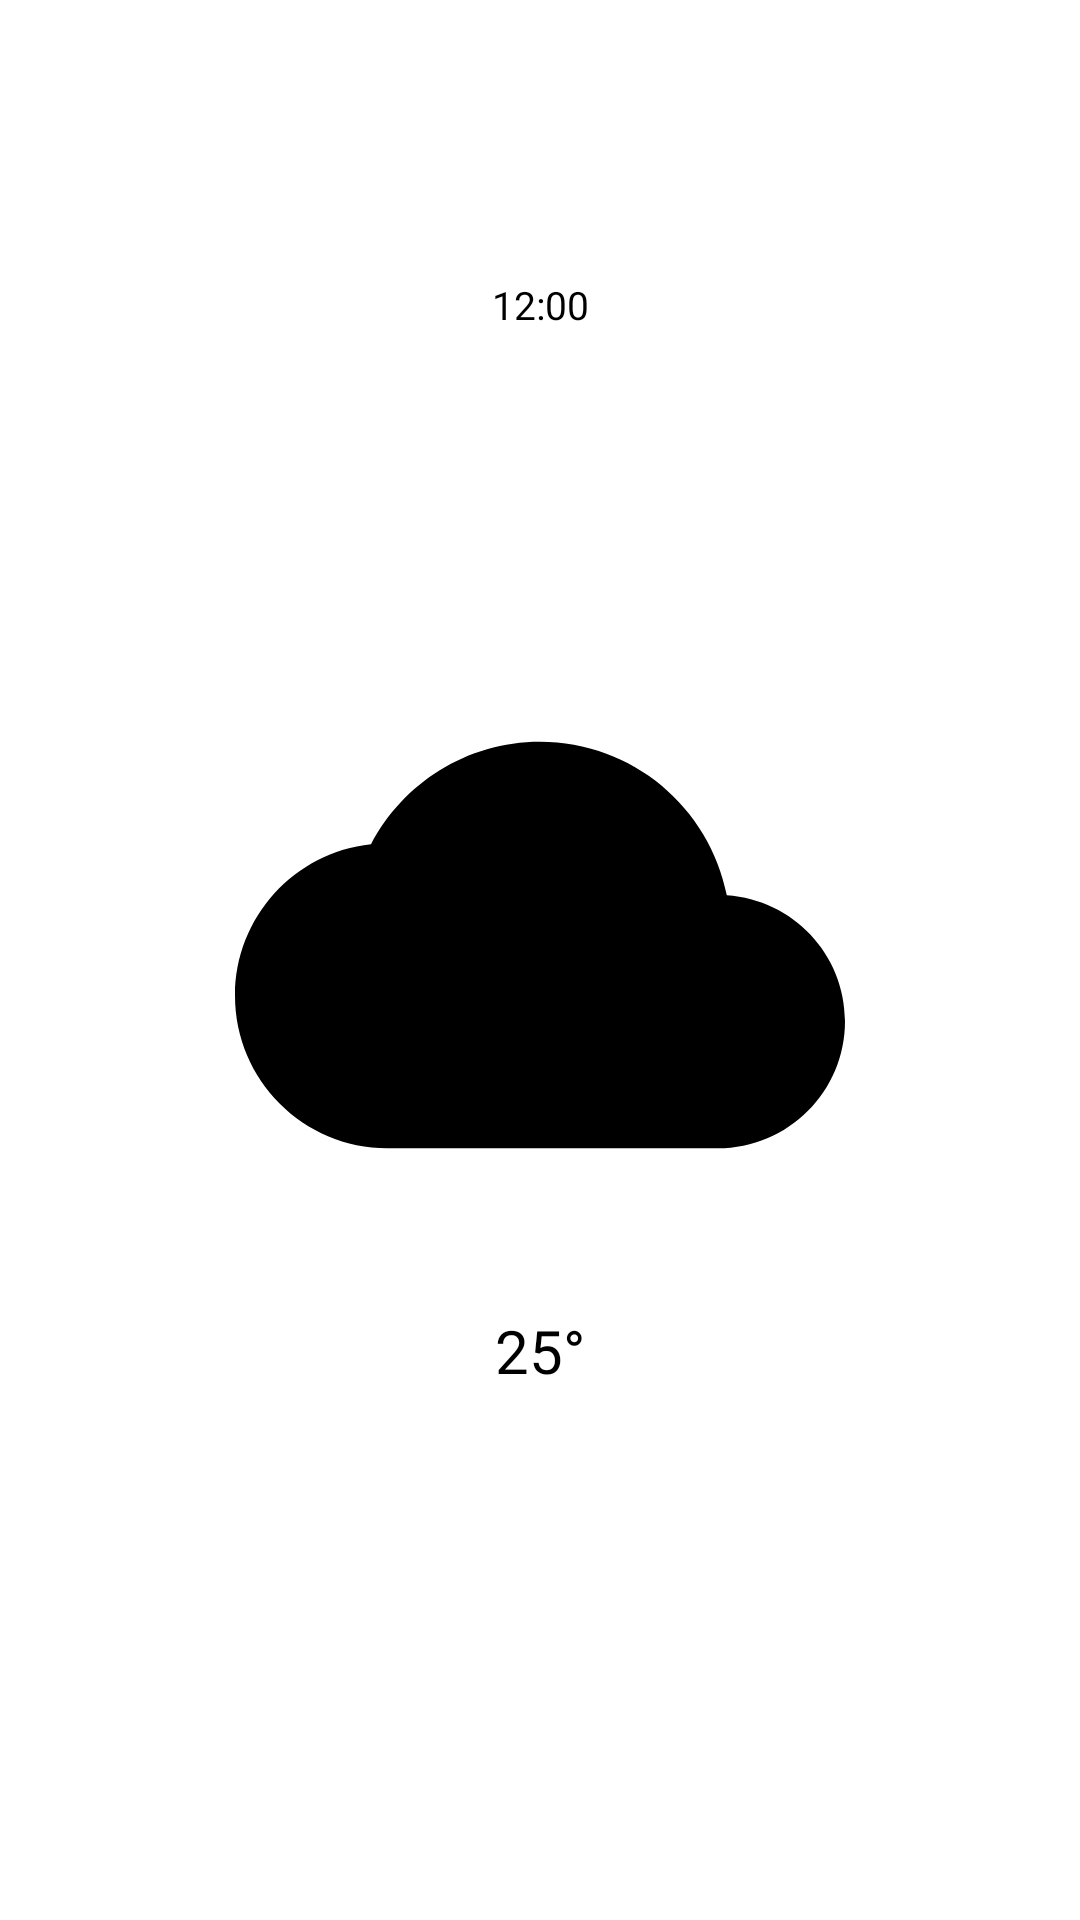

Here is an Android app screen rendered from its layout file. Give the layout XML and the strings, colors and styles it references.
<!-- AndroidManifest.xml: application theme Theme.Weather -->
<!-- res/layout/weather_recycler.xml -->
<?xml version="1.0" encoding="utf-8"?>
<LinearLayout xmlns:android="http://schemas.android.com/apk/res/android"
    android:orientation="vertical"
    android:layout_width="50dp"
    android:layout_height="150dp"
    android:layout_margin="15dp">

    <TextView
        android:layout_width="match_parent"
        android:layout_height="0dp"
        android:layout_weight="1"
        android:text="12:00"
        android:textColor="@color/black"
        android:textSize="13sp"
        android:fontFamily="@font/poppins_light"
        android:gravity="center">
    </TextView>

    <ImageView
        android:id="@+id/weather_image"
        android:layout_width="match_parent"
        android:layout_height="0dp"
        android:layout_weight="1"
        android:layout_marginTop="10dp"
        android:layout_marginBottom="20dp"
        android:src="@drawable/ic_cloud_black"
        android:contentDescription="Icon">
    </ImageView>

    <TextView
        android:layout_width="match_parent"
        android:layout_height="0dp"
        android:layout_weight="1"
        android:text="25°"
        android:textColor="@color/black"
        android:textSize="20sp"
        android:fontFamily="@font/poppins_light"
        android:gravity="center_horizontal">
    </TextView>

</LinearLayout>
<!-- resources referenced by this layout -->
<resources>
  <color name="black">#FF000000</color>
  <!-- drawable ic_cloud_black (drawable-v24) -->
  <vector xmlns:android="http://schemas.android.com/apk/res/android"
      android:width="24dp"
      android:height="24dp"
      android:viewportWidth="24"
      android:viewportHeight="24">
    <path
        android:fillColor="@android:color/black"
        android:pathData="M19.35,10.04C18.67,6.59 15.64,4 12,4 9.11,4 6.6,5.64 5.35,8.04 2.34,8.36 0,10.91 0,14c0,3.31 2.69,6 6,6h13c2.76,0 5,-2.24 5,-5 0,-2.64 -2.05,-4.78 -4.65,-4.96z"/>
  </vector>
  <style name="Theme.Weather" parent="Theme.MaterialComponents.DayNight.NoActionBar">
          
          <item name="colorPrimary">@color/light_blue</item>
          <item name="colorPrimaryVariant">@color/light_blue</item>
          <item name="colorOnPrimary">@color/white</item>
          
          <item name="colorSecondary">@color/teal_200</item>
          <item name="colorSecondaryVariant">@color/teal_700</item>
          <item name="colorOnSecondary">@color/black</item>
          
          <item name="android:statusBarColor" tools:targetApi="l">?attr/colorPrimaryVariant</item>
          
          <item name="android:windowLightNavigationBar" tools:ignore="NewApi">true</item>
          <item name="android:navigationBarColor">@color/white</item>
      </style>
  <color name="light_blue">#1DA1F2</color>
  <color name="white">#FFFFFFFF</color>
  <color name="teal_200">#FF03DAC5</color>
  <color name="teal_700">#FF018786</color>
</resources>
